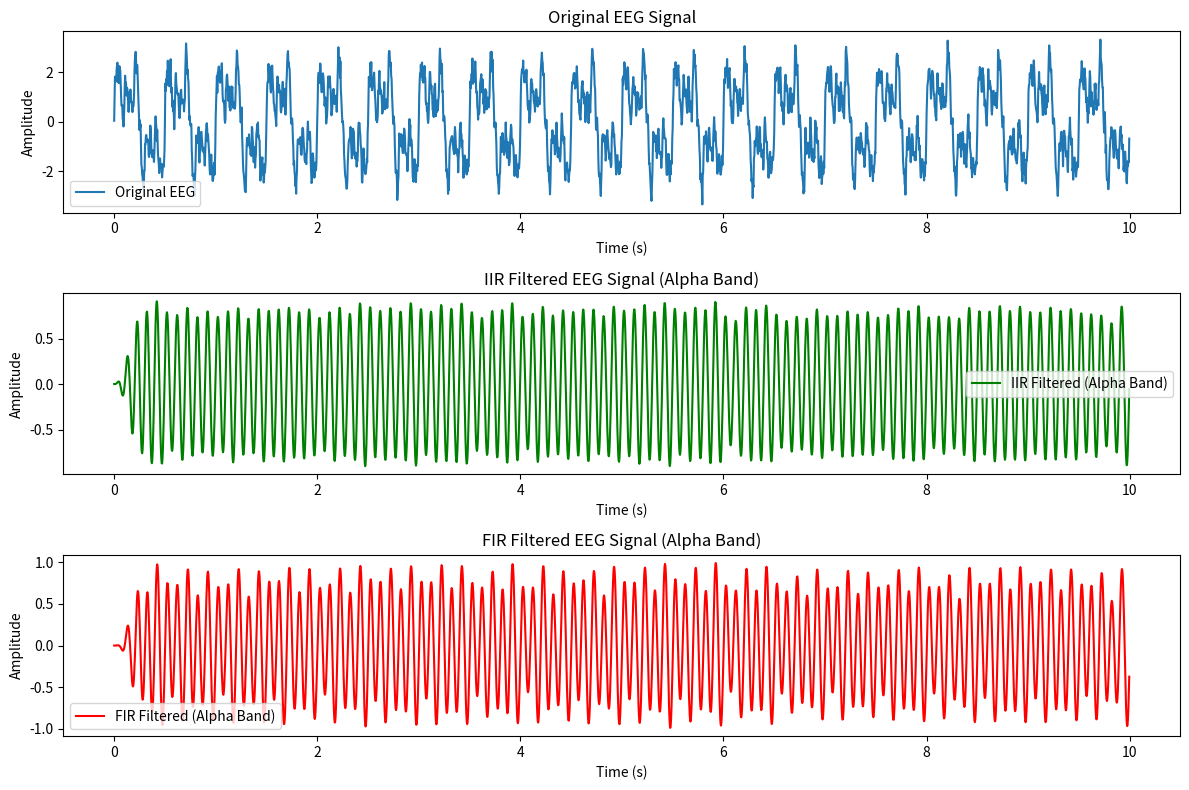

Python code for this plot:
import numpy as np
import matplotlib.pyplot as plt
from scipy.signal import butter, lfilter, firwin, freqz

# Create a function to simulate an EEG signal
def simulate_eeg(fs, duration):
    t = np.linspace(0, duration, int(fs * duration), endpoint=False)
    # Simulate EEG bands with different frequencies and amplitudes
    delta = 1.5 * np.sin(2 * np.pi * 2 * t)  # Delta: 2 Hz
    theta = 1.0 * np.sin(2 * np.pi * 6 * t)  # Theta: 6 Hz
    alpha = 0.8 * np.sin(2 * np.pi * 10 * t)  # Alpha: 10 Hz
    beta = 0.5 * np.sin(2 * np.pi * 20 * t)  # Beta: 20 Hz
    gamma = 0.3 * np.sin(2 * np.pi * 40 * t)  # Gamma: 40 Hz
    noise = 0.2 * np.random.randn(len(t))    # Add random noise
    eeg = delta + theta + alpha + beta + gamma + noise
    return t, eeg

# Function to design and apply a Butterworth IIR filter
def iir_filter(data, lowcut, highcut, fs, order=4):
    nyquist = 0.5 * fs
    low = lowcut / nyquist
    high = highcut / nyquist
    b, a = butter(order, [low, high], btype='band')
    filtered_signal = lfilter(b, a, data)
    return filtered_signal

# Function to design and apply an FIR filter
def fir_filter(data, lowcut, highcut, fs, numtaps=101):
    nyquist = 0.5 * fs
    low = lowcut / nyquist
    high = highcut / nyquist
    taps = firwin(numtaps, [low, high], pass_zero=False)
    filtered_signal = lfilter(taps, 1.0, data)
    return filtered_signal

# Simulate EEG signal (reuse from earlier)
fs = 250  # Sampling frequency in Hz
duration = 10  # Signal duration in seconds
t, eeg = simulate_eeg(fs, duration)

# Apply filters
lowcut, highcut = 8, 13  # Alpha band
eeg_iir = iir_filter(eeg, lowcut, highcut, fs)
eeg_fir = fir_filter(eeg, lowcut, highcut, fs)

# Plot the results
plt.figure(figsize=(12, 8))

# Original EEG signal
plt.subplot(3, 1, 1)
plt.plot(t, eeg, label="Original EEG")
plt.title("Original EEG Signal")
plt.xlabel("Time (s)")
plt.ylabel("Amplitude")
plt.legend()

# IIR filtered signal
plt.subplot(3, 1, 2)
plt.plot(t, eeg_iir, label="IIR Filtered (Alpha Band)", color='g')
plt.title("IIR Filtered EEG Signal (Alpha Band)")
plt.xlabel("Time (s)")
plt.ylabel("Amplitude")
plt.legend()

# FIR filtered signal
plt.subplot(3, 1, 3)
plt.plot(t, eeg_fir, label="FIR Filtered (Alpha Band)", color='r')
plt.title("FIR Filtered EEG Signal (Alpha Band)")
plt.xlabel("Time (s)")
plt.ylabel("Amplitude")
plt.legend()

plt.tight_layout()
plt.show()
